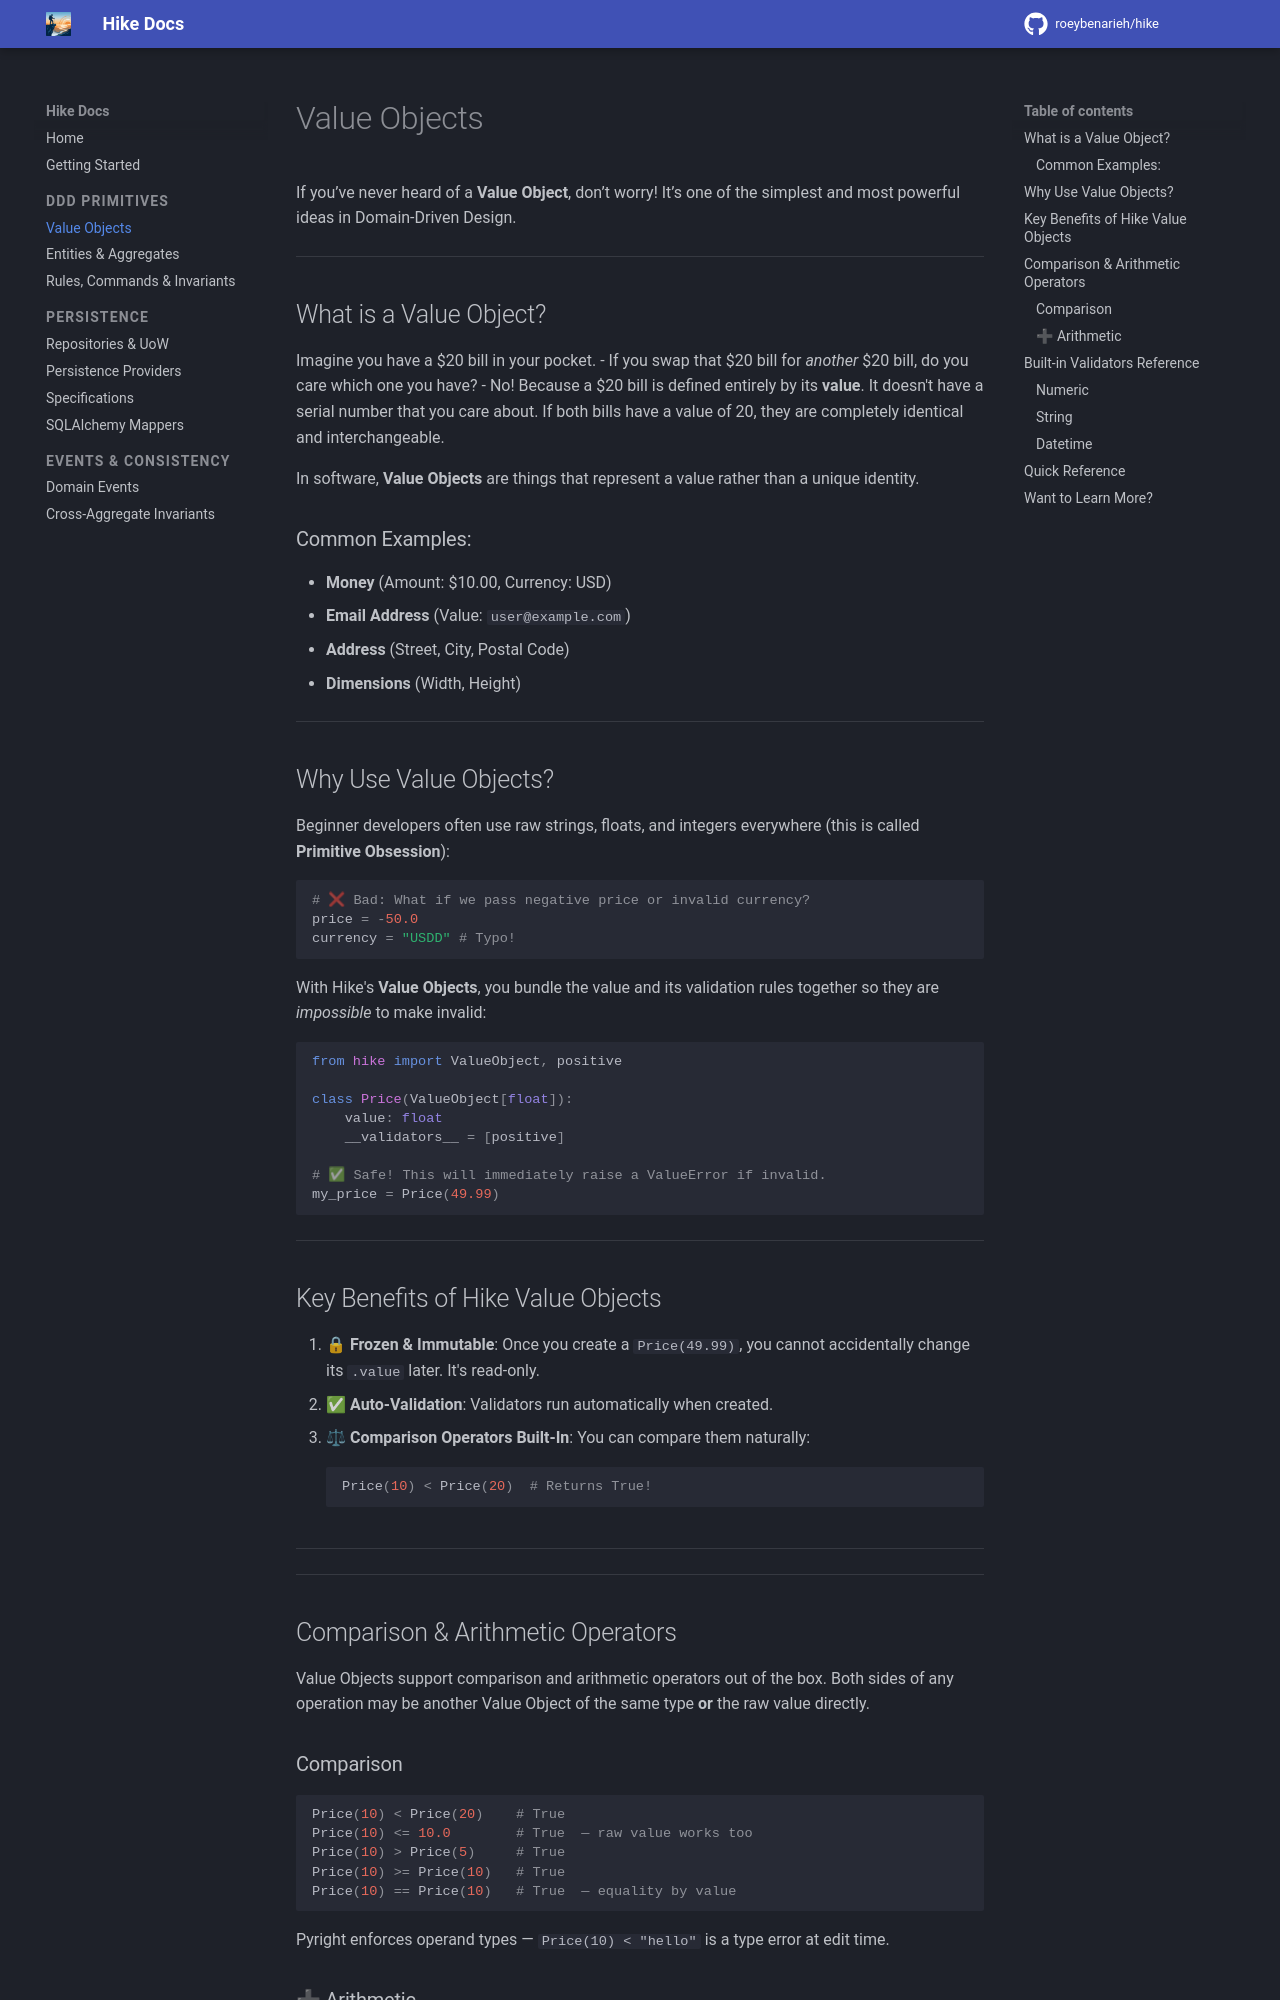

repository: roeybenarieh/hike · page: guide/value-objects/index.html · generator: mkdocs

# Value Objects

If you’ve never heard of a **Value Object**, don’t worry! It’s one of the simplest and most powerful ideas in Domain-Driven Design.

---

## What is a Value Object?

Imagine you have a $20 bill in your pocket. 
- If you swap that $20 bill for *another* $20 bill, do you care which one you have? 
- No! Because a $20 bill is defined entirely by its **value**. It doesn't have a serial number that you care about. If both bills have a value of 20, they are completely identical and interchangeable.

In software, **Value Objects** are things that represent a value rather than a unique identity. 

### Common Examples:
- **Money** (Amount: $10.00, Currency: USD)
- **Email Address** (Value: `user@example.com`)
- **Address** (Street, City, Postal Code)
- **Dimensions** (Width, Height)

---

## Why Use Value Objects?

Beginner developers often use raw strings, floats, and integers everywhere (this is called **Primitive Obsession**):

```python
# ❌ Bad: What if we pass negative price or invalid currency?
price = -50.0 
currency = "USDD" # Typo!
```

With Hike's **Value Objects**, you bundle the value and its validation rules together so they are *impossible* to make invalid:

```python
from hike import ValueObject, positive

class Price(ValueObject[float]):
    value: float
    __validators__ = [positive]

# ✅ Safe! This will immediately raise a ValueError if invalid.
my_price = Price(49.99)
```

---

## Key Benefits of Hike Value Objects

1. 🔒 **Frozen & Immutable**: Once you create a `Price(49.99)`, you cannot accidentally change its `.value` later. It's read-only.
2. ✅ **Auto-Validation**: Validators run automatically when created.
3. ⚖ **Comparison Operators Built-In**: You can compare them naturally:
   ```python
   Price(10) < Price(20)  # Returns True!
   ```

---

---

## Comparison & Arithmetic Operators

Value Objects support comparison and arithmetic operators out of the box. Both sides of any operation may be another Value Object of the same type **or** the raw value directly.

### Comparison

```python
Price(10) < Price(20)    # True
Price(10) <= 10.0        # True  — raw value works too
Price(10) > Price(5)     # True
Price(10) >= Price(10)   # True
Price(10) == Price(10)   # True  — equality by value
```

Pyright enforces operand types — `Price(10) < "hello"` is a type error at edit time.
